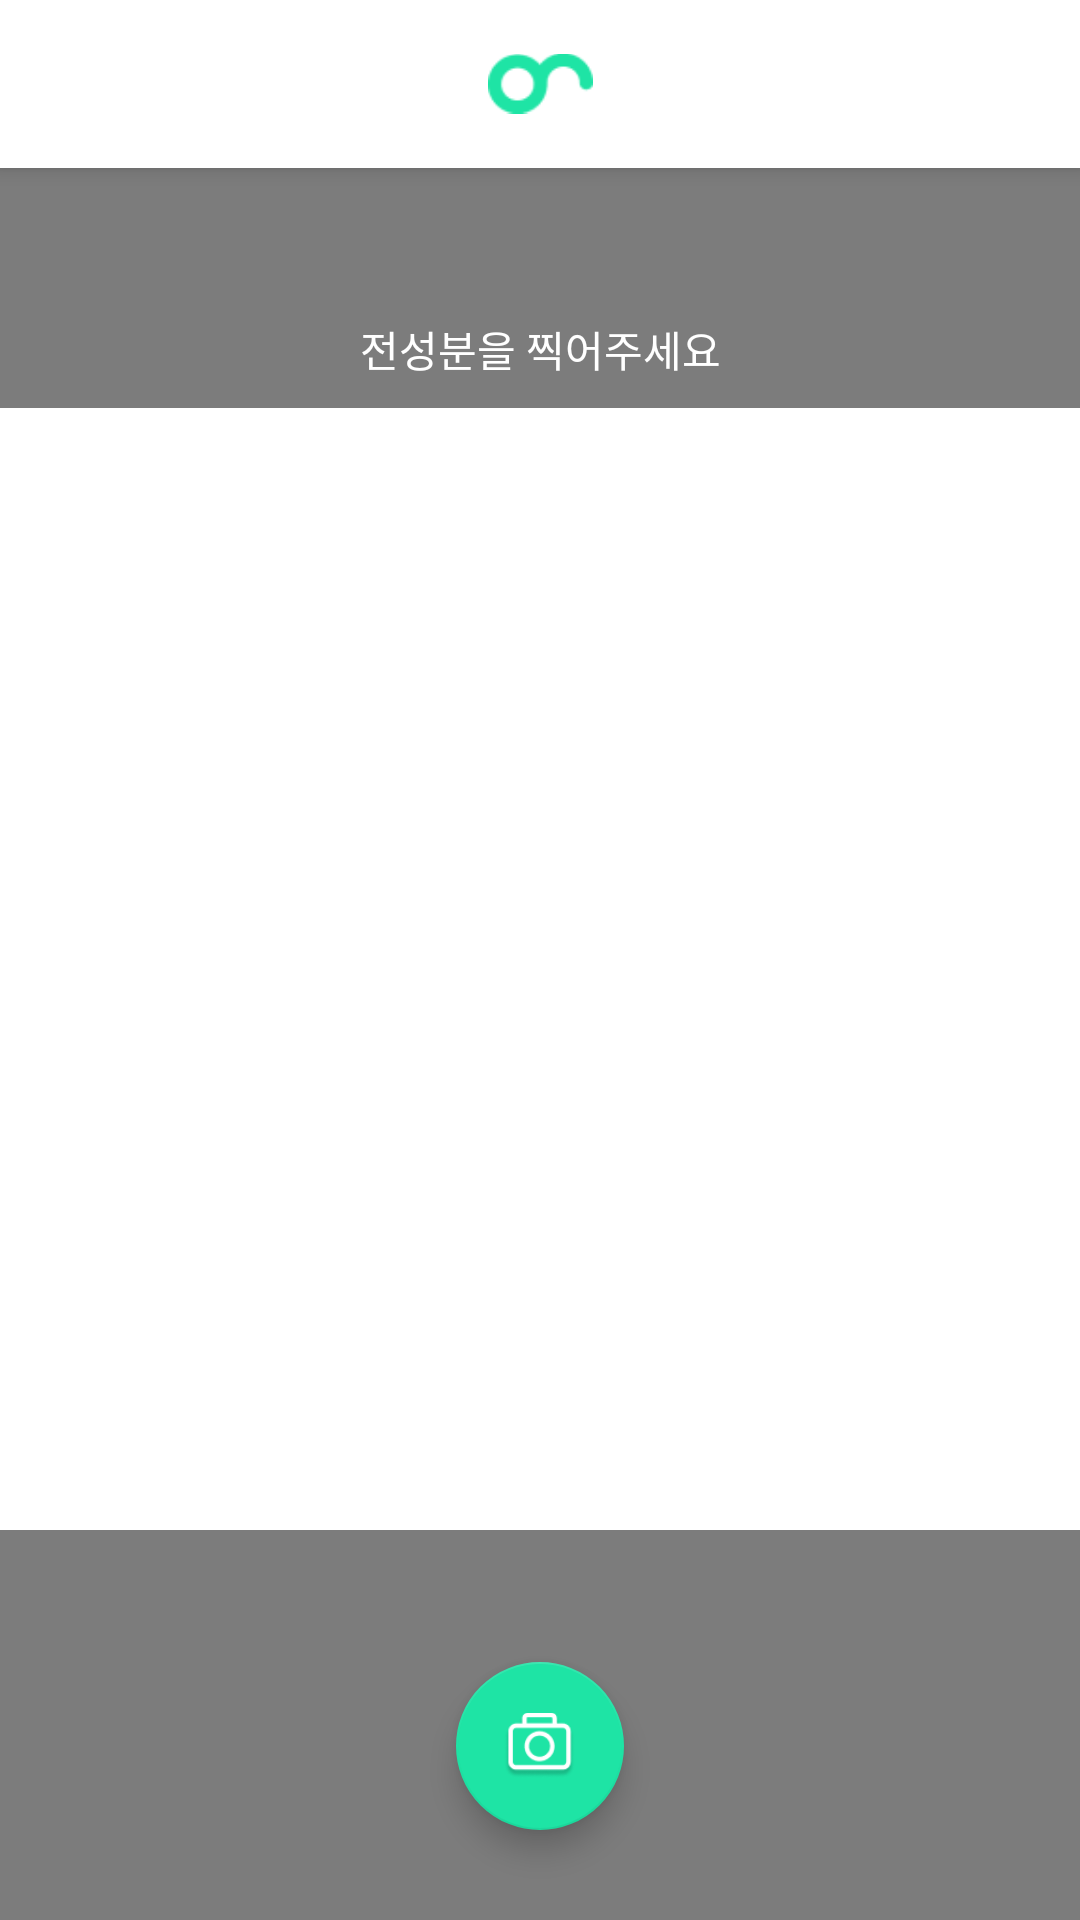

Android layout source for this screen:
<!-- AndroidManifest.xml: application theme AppTheme -->
<!-- res/layout/fragment_camera_activity.xml -->
<?xml version="1.0" encoding="utf-8"?>
<androidx.coordinatorlayout.widget.CoordinatorLayout xmlns:android="http://schemas.android.com/apk/res/android"
    xmlns:app="http://schemas.android.com/apk/res-auto"
    xmlns:tools="http://schemas.android.com/tools"
    android:layout_width="match_parent"
    android:layout_height="match_parent"
    android:fitsSystemWindows="true"
    tools:context="com.google.sample.cloudvision.Camera_activity">

    <com.google.android.material.appbar.AppBarLayout
        android:layout_width="match_parent"
        android:layout_height="wrap_content"
        android:theme="@style/AppTheme.AppBarOverlay">

        <androidx.appcompat.widget.Toolbar
            android:id="@+id/toolbar"
            android:layout_width="match_parent"
            android:layout_height="?attr/actionBarSize"
            android:background="#FFFFFF"
            android:orientation="horizontal"
            app:popupTheme="@style/AppTheme.PopupOverlay">


            <ImageView
                android:layout_width="35dp"
                android:layout_height="35dp"
                android:layout_gravity="center"
                android:layout_weight="8"
                android:baselineAlignBottom="false"
                android:src="@drawable/logo" />


        </androidx.appcompat.widget.Toolbar>



    </com.google.android.material.appbar.AppBarLayout>

    <include layout="@layout/fragment_camera_content" />

    <com.google.android.material.floatingactionbutton.FloatingActionButton
        android:id="@+id/fab"
        android:layout_width="wrap_content"
        android:layout_height="wrap_content"
        android:layout_gravity="bottom|center"
        android:layout_marginBottom="30dp"
        android:src="@drawable/ic_camera_button"
        app:backgroundTint="#1EE4A5" />

</androidx.coordinatorlayout.widget.CoordinatorLayout>
<!-- res/layout/fragment_camera_content.xml (included above) -->
<?xml version="1.0" encoding="utf-8"?>
<RelativeLayout xmlns:android="http://schemas.android.com/apk/res/android"
    xmlns:app="http://schemas.android.com/apk/res-auto"
    xmlns:tools="http://schemas.android.com/tools"
    android:layout_width="match_parent"
    android:layout_height="match_parent"
    android:background="#7C7C7C"
    android:paddingLeft="@dimen/activity_horizontal_margin"
    android:paddingTop="@dimen/activity_vertical_margin"
    android:paddingRight="@dimen/activity_horizontal_margin"
    android:paddingBottom="@dimen/activity_vertical_margin"
    app:layout_behavior="@string/appbar_scrolling_view_behavior"
    tools:context="com.google.sample.cloudvision.Camera_activity"
    tools:showIn="@layout/fragment_camera_activity">

    <TextView
        android:id="@+id/textView2"
        android:layout_width="match_parent"
        android:layout_height="wrap_content"
        android:layout_marginTop="50dp"
        android:layout_marginBottom="0dp"
        android:text="전성분을 찍어주세요"
        android:textAlignment="center"
        android:textColor="#FFFFFF" />

    <ScrollView
        android:layout_width="match_parent"
        android:layout_height="wrap_content"
        android:layout_alignParentTop="true"
        android:layout_alignParentBottom="true"
        android:layout_marginTop="80dp"
        android:layout_marginBottom="130dp"
        android:background="#FFFFFF">

        <LinearLayout
            android:layout_width="match_parent"
            android:layout_height="wrap_content"
            android:background="#FFFFFF"
            android:orientation="vertical">

            <TextView
                android:id="@+id/image_details"
                android:layout_width="match_parent"
                android:layout_height="wrap_content"
                android:layout_marginBottom="8dp" />

            <ImageView
                android:id="@+id/main_image"
                android:layout_width="match_parent"
                android:layout_height="238dp"
                android:scaleType="fitCenter" />
        </LinearLayout>
    </ScrollView>
</RelativeLayout>
<!-- resources referenced by this layout -->
<resources>
  <!-- drawable ic_camera_button: png bitmap (drawable, 2328 bytes) -->
  <!-- drawable logo: png bitmap (drawable, 1513 bytes) -->
  <style name="AppTheme.AppBarOverlay" parent="ThemeOverlay.AppCompat.Dark.ActionBar" />
  <style name="AppTheme.PopupOverlay" parent="ThemeOverlay.AppCompat.Light" />
  <style name="AppTheme" parent="Theme.AppCompat.Light.NoActionBar">
          
          <item name="colorPrimary">@color/colorPrimary</item>
          <item name="colorPrimaryDark">#FFFFFF</item>
          <item name="colorAccent">@color/colorAccent</item>
          <item name="android:windowLightStatusBar">true</item>
      </style>
  <!-- not gathered from this repository: default colours our renderer supplied (Android Studio template values) -->
  <color name="colorPrimary">#FF6200EE</color>
  <color name="colorAccent">#FF03DAC5</color>
</resources>
